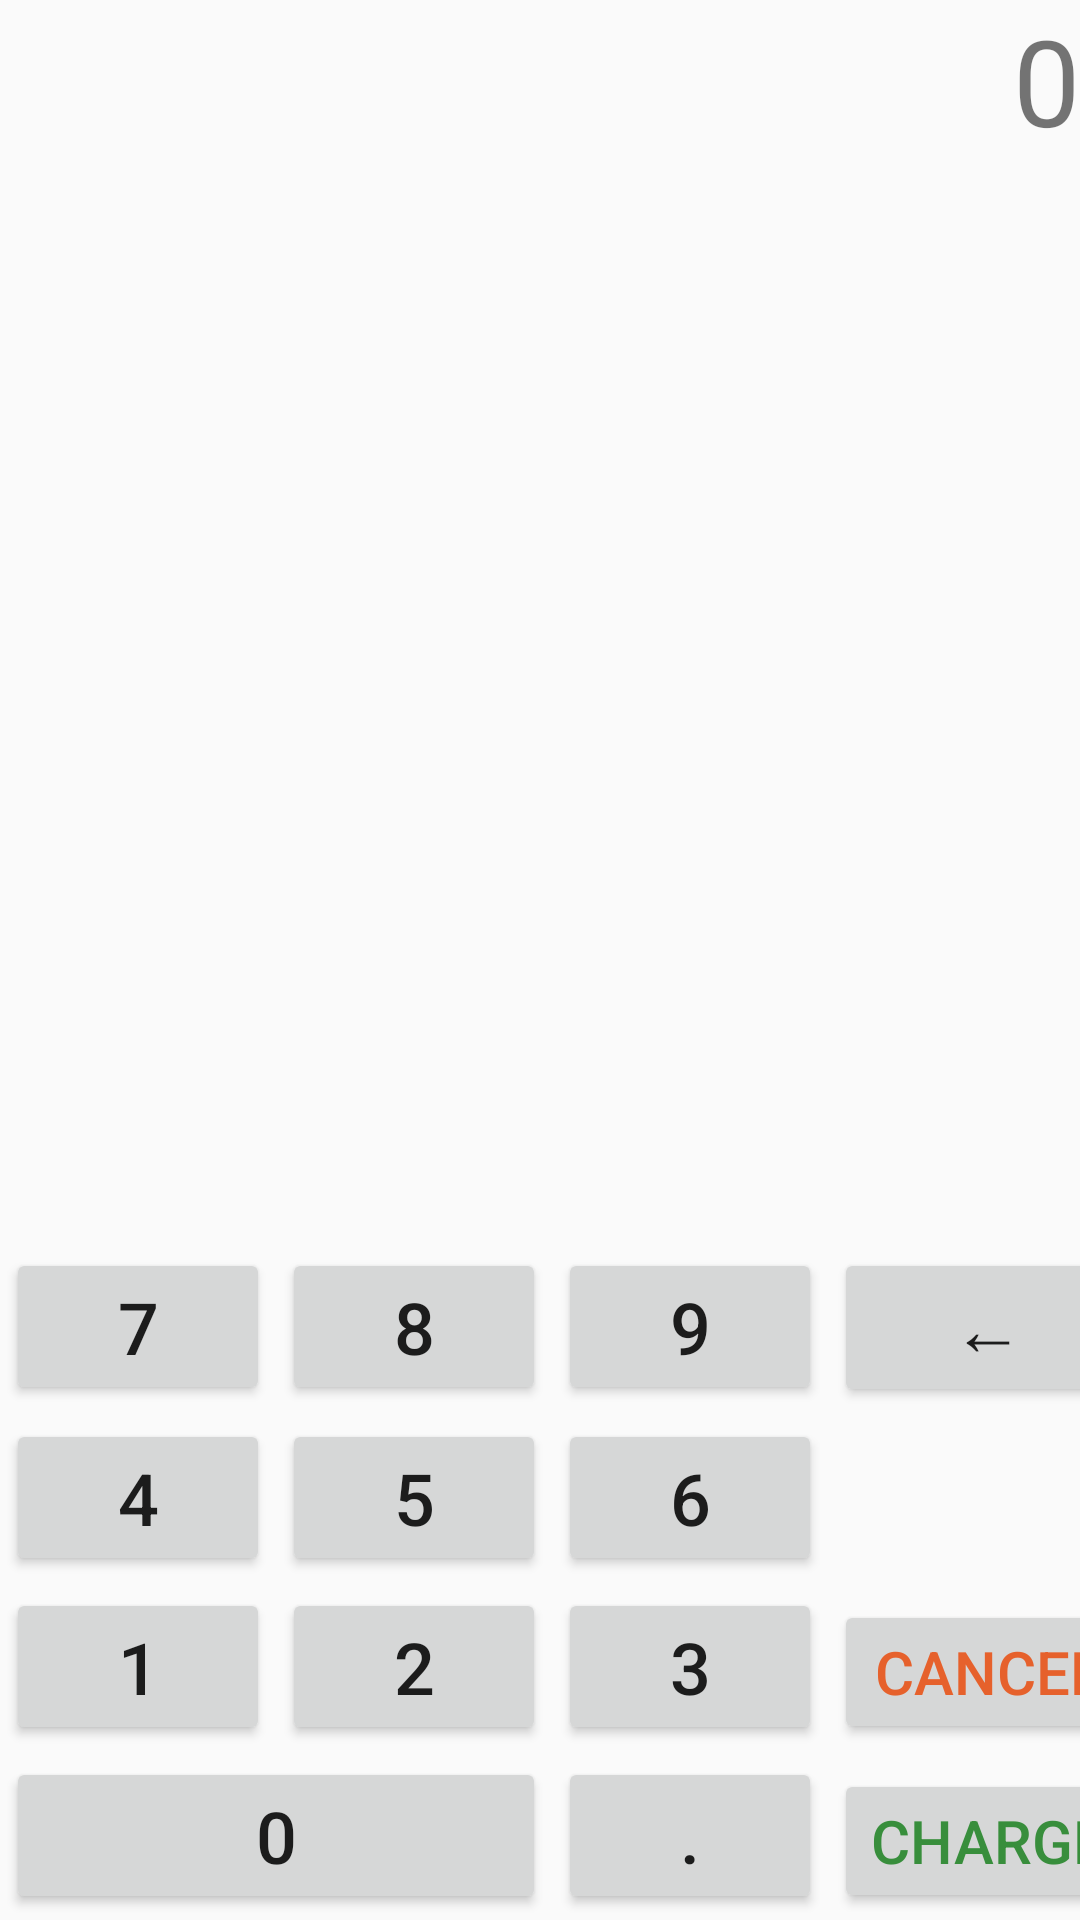

Layout XML and referenced resources for this Android screen:
<!-- AndroidManifest.xml: application theme AppTheme -->
<!-- res/layout/fragment_pay_in.xml -->
<?xml version="1.0" encoding="utf-8"?>
<RelativeLayout xmlns:android="http://schemas.android.com/apk/res/android"
    android:layout_width="match_parent"
    android:layout_height="match_parent"
    android:orientation="vertical"
    android:layout_margin="20dp">

    <TextView
        android:id="@+id/sum"
        android:layout_width="match_parent"
        android:layout_height="wrap_content"
        android:text="0"
        android:gravity="right"
        android:textSize="40sp"
        />

    <RelativeLayout
        android:layout_width="match_parent"
        android:layout_height="match_parent"
        android:layout_alignParentBottom="true"
        android:layout_below="@id/sum"
        android:layout_weight="1">


        <TableLayout
            android:layout_width="match_parent"
            android:layout_height="wrap_content"
            android:layout_alignParentBottom="true">


            <TableRow
                android:id="@+id/tableRow1"
                android:layout_width="wrap_content"
                android:layout_height="wrap_content">

                <Button
                    android:id="@+id/button7"
                    android:layout_margin="2dp"
                    android:text="7"
                    android:textSize="24sp" />

                <Button
                    android:id="@+id/button8"
                    android:layout_margin="2dp"
                    android:text="8"
                    android:textSize="24sp" />

                <Button
                    android:id="@+id/button9"
                    android:layout_margin="2dp"
                    android:text="9"
                    android:textSize="24sp" />

                <Button
                    android:id="@+id/buttonBack"
                    android:layout_margin="2dp"
                    android:text="←"
                    android:textSize="24sp" />
            </TableRow>

            <TableRow
                android:id="@+id/tableRow2"
                android:layout_width="wrap_content"
                android:layout_height="wrap_content">

                <Button
                    android:id="@+id/button4"
                    android:layout_margin="2dp"
                    android:text="4"
                    android:textSize="24sp" />

                <Button
                    android:id="@+id/button5"
                    android:layout_margin="2dp"
                    android:text="5"
                    android:textSize="24sp" />

                <Button
                    android:id="@+id/button6"
                    android:layout_margin="2dp"
                    android:text="6"
                    android:textSize="24sp" />
            </TableRow>

            <TableRow
                android:id="@+id/tableRow3"
                android:layout_width="wrap_content"
                android:layout_height="wrap_content">

                <Button
                    android:id="@+id/button1"
                    android:layout_margin="2dp"
                    android:text="1"
                    android:textSize="24sp" />

                <Button
                    android:id="@+id/button2"
                    android:layout_margin="2dp"
                    android:text="2"
                    android:textSize="24sp" />

                <Button
                    android:id="@+id/button3"
                    android:layout_margin="2dp"
                    android:text="3"
                    android:textSize="24sp" />

                <Button
                    android:id="@+id/buttonCancel"
                    android:layout_margin="2dp"
                    android:text="Cancel"
                    android:textColor="@color/red"
                    android:textSize="20sp" />
            </TableRow>

            <TableRow
                android:id="@+id/tableRow4"
                android:layout_width="wrap_content"
                android:layout_height="wrap_content">

                <Button
                    android:id="@+id/button0"
                    android:layout_margin="2dp"
                    android:layout_span="2"
                    android:text="0"
                    android:textSize="24sp" />

                <Button
                    android:id="@+id/buttonPoint"
                    android:layout_margin="2dp"
                    android:text="."
                    android:textSize="24sp" />

                <Button
                    android:id="@+id/buttonCharge"
                    android:layout_margin="2dp"
                    android:textColor="@color/green"
                    android:text="Charge"
                    android:textSize="20sp" />
            </TableRow>


        </TableLayout>

    </RelativeLayout>


</RelativeLayout>
<!-- resources referenced by this layout -->
<resources>
  <color name="green">#388E3C</color>
  <color name="red">#e6612c</color>
  <style name="AppTheme" parent="Theme.AppCompat.Light.NoActionBar">
          
          <item name="drawerArrowStyle">@style/DrawerArrowStyle</item>
  
          <item name="colorPrimary">@color/primary</item>
          <item name="colorPrimaryDark">@color/primary_dark</item>
          <item name="colorAccent">@color/accent</item>
  
      </style>
  <style name="DrawerArrowStyle" parent="Widget.AppCompat.DrawerArrowToggle">
          <item name="spinBars">true</item>
          <item name="color">@android:color/white</item>
      </style>
  <color name="primary">#4CAF50</color>
  <color name="primary_dark">#388E3C</color>
  <color name="accent">#FF9800</color>
</resources>
